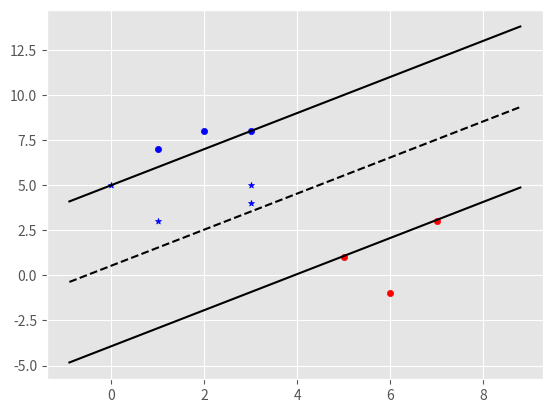

The script that saved this image:
import matplotlib.pyplot as plt
from matplotlib import style
import numpy as np
style.use('ggplot')

class svm:
    
    def __init__(self, visualization=True):
        
        self.visualization = visualization
        self.colors = {1:'r', -1:'b'}
        
        if self.visualization:
            self.fig = plt.figure()
            self.ax = self.fig.add_subplot(1,1,1)
    
    def fit(self, data):
        
        self.data = data
        transforms = [[1,1],[-1,1],[1,-1],[-1,-1]]
        
        opt_data = {}
        all_data = []
        
        for yi in self.data:
            for features in self.data[yi]:
                for feature in features:
                    all_data.append(feature)
        
        print('all data:', all_data)
                    
        self.max_feat_val =  max(all_data)
        self.min_feat_val =  min(all_data)
        
        all_data = None
        
        # steps cannot be threaded
        step_size = [self.max_feat_val * 0.1,
                     self.max_feat_val * 0.01,
                     self.max_feat_val * 0.001] # point of expense
        
        # extremely expensive
        b_range_mutilple = 5
        
        b_multiple = 5
        
        latest_opt = self.max_feat_val * 10
        
        for step in step_size:
            w = np.array([latest_opt,latest_opt])
            optimized = False  
            while not optimized:
                for b in np.arange(self.max_feat_val * b_range_mutilple * -1,
                                   self.max_feat_val * b_range_mutilple,
                                   step * b_multiple):
                    for t in transforms:
                        wt = w * t
                        found_option = True
                        for i in self.data:
                            for xi in self.data[i]:
                                yi = i
                                if not yi * (np.dot(wt,xi)+b) >= 1:
                                    found_option = False
                                    
                        if found_option:
                            opt_data[np.linalg.norm(wt)] = [wt,b]
                            
                if w[0] < 0:
                    optimized = True
                    print('optimized a step')
                
                else:
                    w = w - step
                    
            norms = sorted([n for n in opt_data])
            opt_choice = opt_data[norms[0]]
            
            # ||w|| = [w,b]
            self.w = opt_choice[0]
            self.b = opt_choice[1]
            
            latest_opt = opt_choice[0][0] + step * 2 
            
        for i in self.data:
            for xi in self.data[i]:
                yi = i
                # print(xi,':',yi*(np.dot(self.w,xi)+self.b))
    
    def predict(self, features):
        
        # sign(x.w + b)
        classification = np.sign(np.dot(np.array(features),self.w)+self.b)
        
        if classification != 0 and self.visualization:
            self.ax.scatter(features[0], features[1], s=20, marker="*", c=self.colors[classification])
        
        return classification

    def visualize(self):
        
        [[self.ax.scatter(x[0], x[1], s=20, color=self.colors[i]) for x in data[i]] for i in data]
        
        # hyperplane = x.w + b
        # v = x.w + b
        def hyperplane(x,w,b,v):
            return (-w[0] * x - b + v ) / w[1]
           
        datarange = (self.min_feat_val * 0.9, self.max_feat_val * 1.1)
        hyp_x_min = datarange[0]
        hyp_x_max = datarange[1]
        
        # +ve hyperplane
        psv1 = hyperplane(hyp_x_min,self.w,self.b,1)
        psv2 = hyperplane(hyp_x_max,self.w,self.b,1)
        self.ax.plot([hyp_x_min,hyp_x_max],[psv1,psv2],'k')
        
        # -ve hyperplane
        nsv1 = hyperplane(hyp_x_min,self.w,self.b,-1)
        nsv2 = hyperplane(hyp_x_max,self.w,self.b,-1)
        self.ax.plot([hyp_x_min,hyp_x_max],[nsv1,nsv2],'k')
        
        # boundary
        db1 = hyperplane(hyp_x_min,self.w,self.b,0)
        db2 = hyperplane(hyp_x_max,self.w,self.b,0)
        self.ax.plot([hyp_x_min,hyp_x_max],[db1,db2],'k--')
        
        plt.show()
         
data = {-1: np.array([[1,7],[2,8],[3,8]]),
         1: np.array([[5,1],[6,-1],[7,3]])}

SVM = svm()
SVM.fit(data)

predict = [[0,5],[1,3],[3,4],[3,5]]

for p in predict:
    print(p,SVM.predict(p))
    
SVM.visualize()